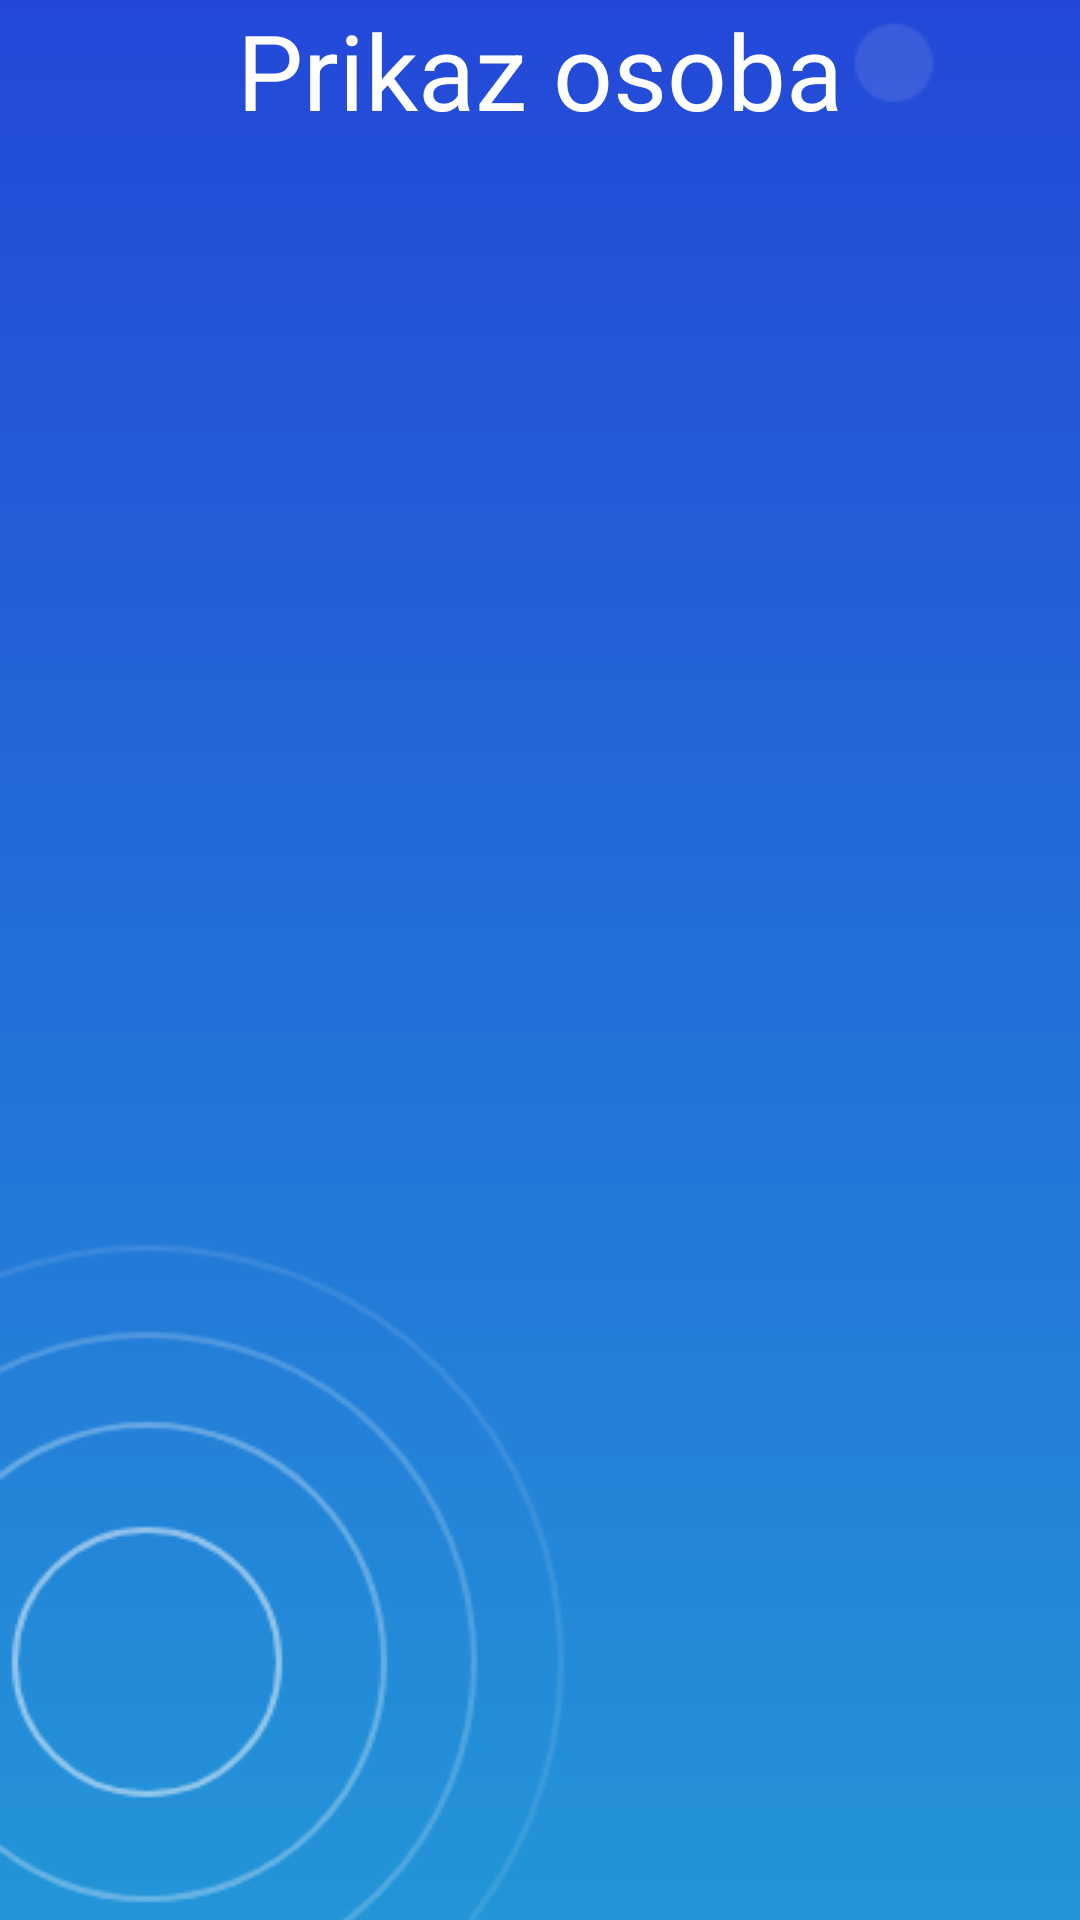

Write the Android layout XML for this screen, with the resource values it uses.
<!-- AndroidManifest.xml: application theme AppTheme -->
<!-- res/layout/activity_prikaz_osoba.xml -->
<?xml version="1.0" encoding="utf-8"?>
<RelativeLayout xmlns:android="http://schemas.android.com/apk/res/android"
    xmlns:app="http://schemas.android.com/apk/res-auto"
    xmlns:tools="http://schemas.android.com/tools"
    android:layout_width="match_parent"
    android:layout_height="match_parent"
    android:orientation="vertical"
    tools:context=".activity.PrikazOsobaActivity">

    <TextView
        android:elevation="1dp"
        android:textColor="@color/colorWhite"
        android:id="@+id/prikaz_osoba_txt"
        android:layout_width="match_parent"
        android:layout_height="wrap_content"
        android:text="Prikaz osoba"
        android:textSize="35dp"
        android:gravity="center"/>

    <GridView
        android:paddingTop="10dp"
        android:elevation="1dp"
        android:id="@+id/gridView"
        android:layout_width="match_parent"
        android:layout_height="match_parent"
        android:layout_below="@+id/prikaz_osoba_txt"
        android:clickable="true"
        android:columnWidth="100dp"
        android:gravity="center"
        android:numColumns="3"
        android:stretchMode="spacingWidthUniform"
        android:verticalSpacing="10dp"

        />

    <ImageView
        android:id="@+id/pozadina"
        android:layout_width="match_parent"
        android:layout_height="match_parent"
        android:scaleType="centerCrop"
        android:src="@drawable/pozadina_plava" />





</RelativeLayout>
<!-- resources referenced by this layout -->
<resources>
  <color name="colorWhite">#fff</color>
  <!-- drawable pozadina_plava: png bitmap (drawable, 20229 bytes) -->
  <style name="AppTheme" parent="Theme.AppCompat.Light.NoActionBar">
          
          <item name="colorPrimary">@color/colorPrimary</item>
          <item name="colorPrimaryDark">@color/colorPrimaryDark</item>
          <item name="colorAccent">@color/colorAccent</item>
  
  
      </style>
  <color name="colorPrimary">#008577</color>
  <color name="colorPrimaryDark">#233ED8</color>
  <color name="colorAccent">#D81B60</color>
</resources>
